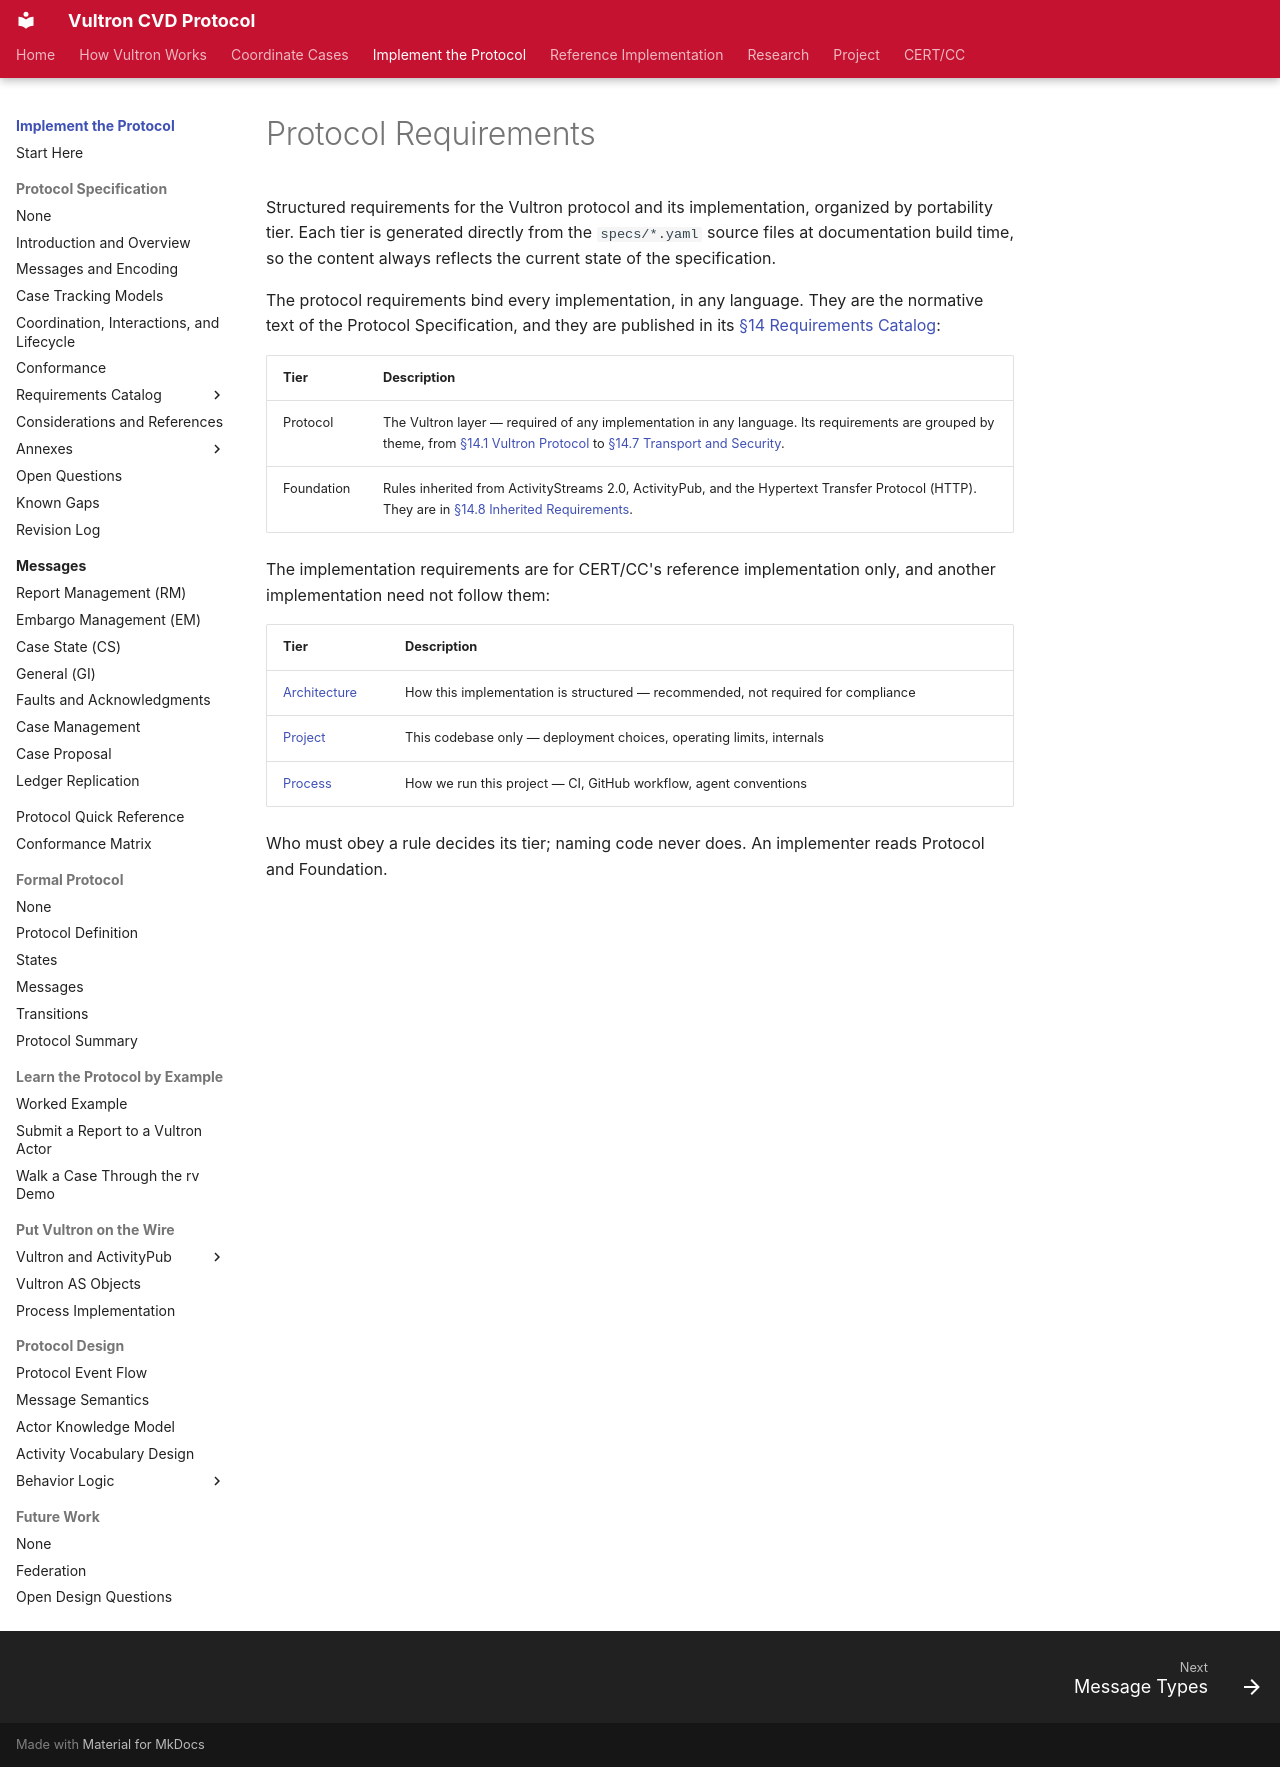

repository: CERTCC/Vultron · page: reference/specs/index.html · generator: mkdocs

---
description: >
  Structured requirements organized by portability tier: Protocol and
  Foundation in the Protocol Specification's Requirements Catalog, and
  Architecture, Project, and Process for the reference implementation.
stakeholder_type: [platform-developer, project-contributor]
level: 400
page_type: routing
subject: protocol
contents: routing
---

# Protocol Requirements

Structured requirements for the Vultron protocol and its implementation, organized by portability tier.
Each tier is generated directly from the `specs/*.yaml` source files at documentation build time, so the content always reflects the current state of the specification.

The protocol requirements bind every implementation, in any language.
They are the normative text of the Protocol Specification, and they are published in its [§14 Requirements Catalog](../vultron-spec/requirements/index.md):

| Tier | Description |
|------|-------------|
| Protocol | The Vultron layer — required of any implementation in any language. Its requirements are grouped by theme, from [§14.1 Vultron Protocol](../vultron-spec/requirements/vultron-protocol.md) to [§14.7 Transport and Security](../vultron-spec/requirements/transport-security.md). |
| Foundation | Rules inherited from ActivityStreams 2.0, ActivityPub, and the Hypertext Transfer Protocol (HTTP). They are in [§14.8 Inherited Requirements](../vultron-spec/requirements/foundation.md). |

The implementation requirements are for CERT/CC's reference implementation only, and another implementation need not follow them:

| Tier | Description |
|------|-------------|
| [Architecture](architecture.md) | How this implementation is structured — recommended, not required for compliance |
| [Project](project.md) | This codebase only — deployment choices, operating limits, internals |
| [Process](process.md) | How we run this project — CI, GitHub workflow, agent conventions |

Who must obey a rule decides its tier; naming code never does.
An implementer reads Protocol and Foundation.
